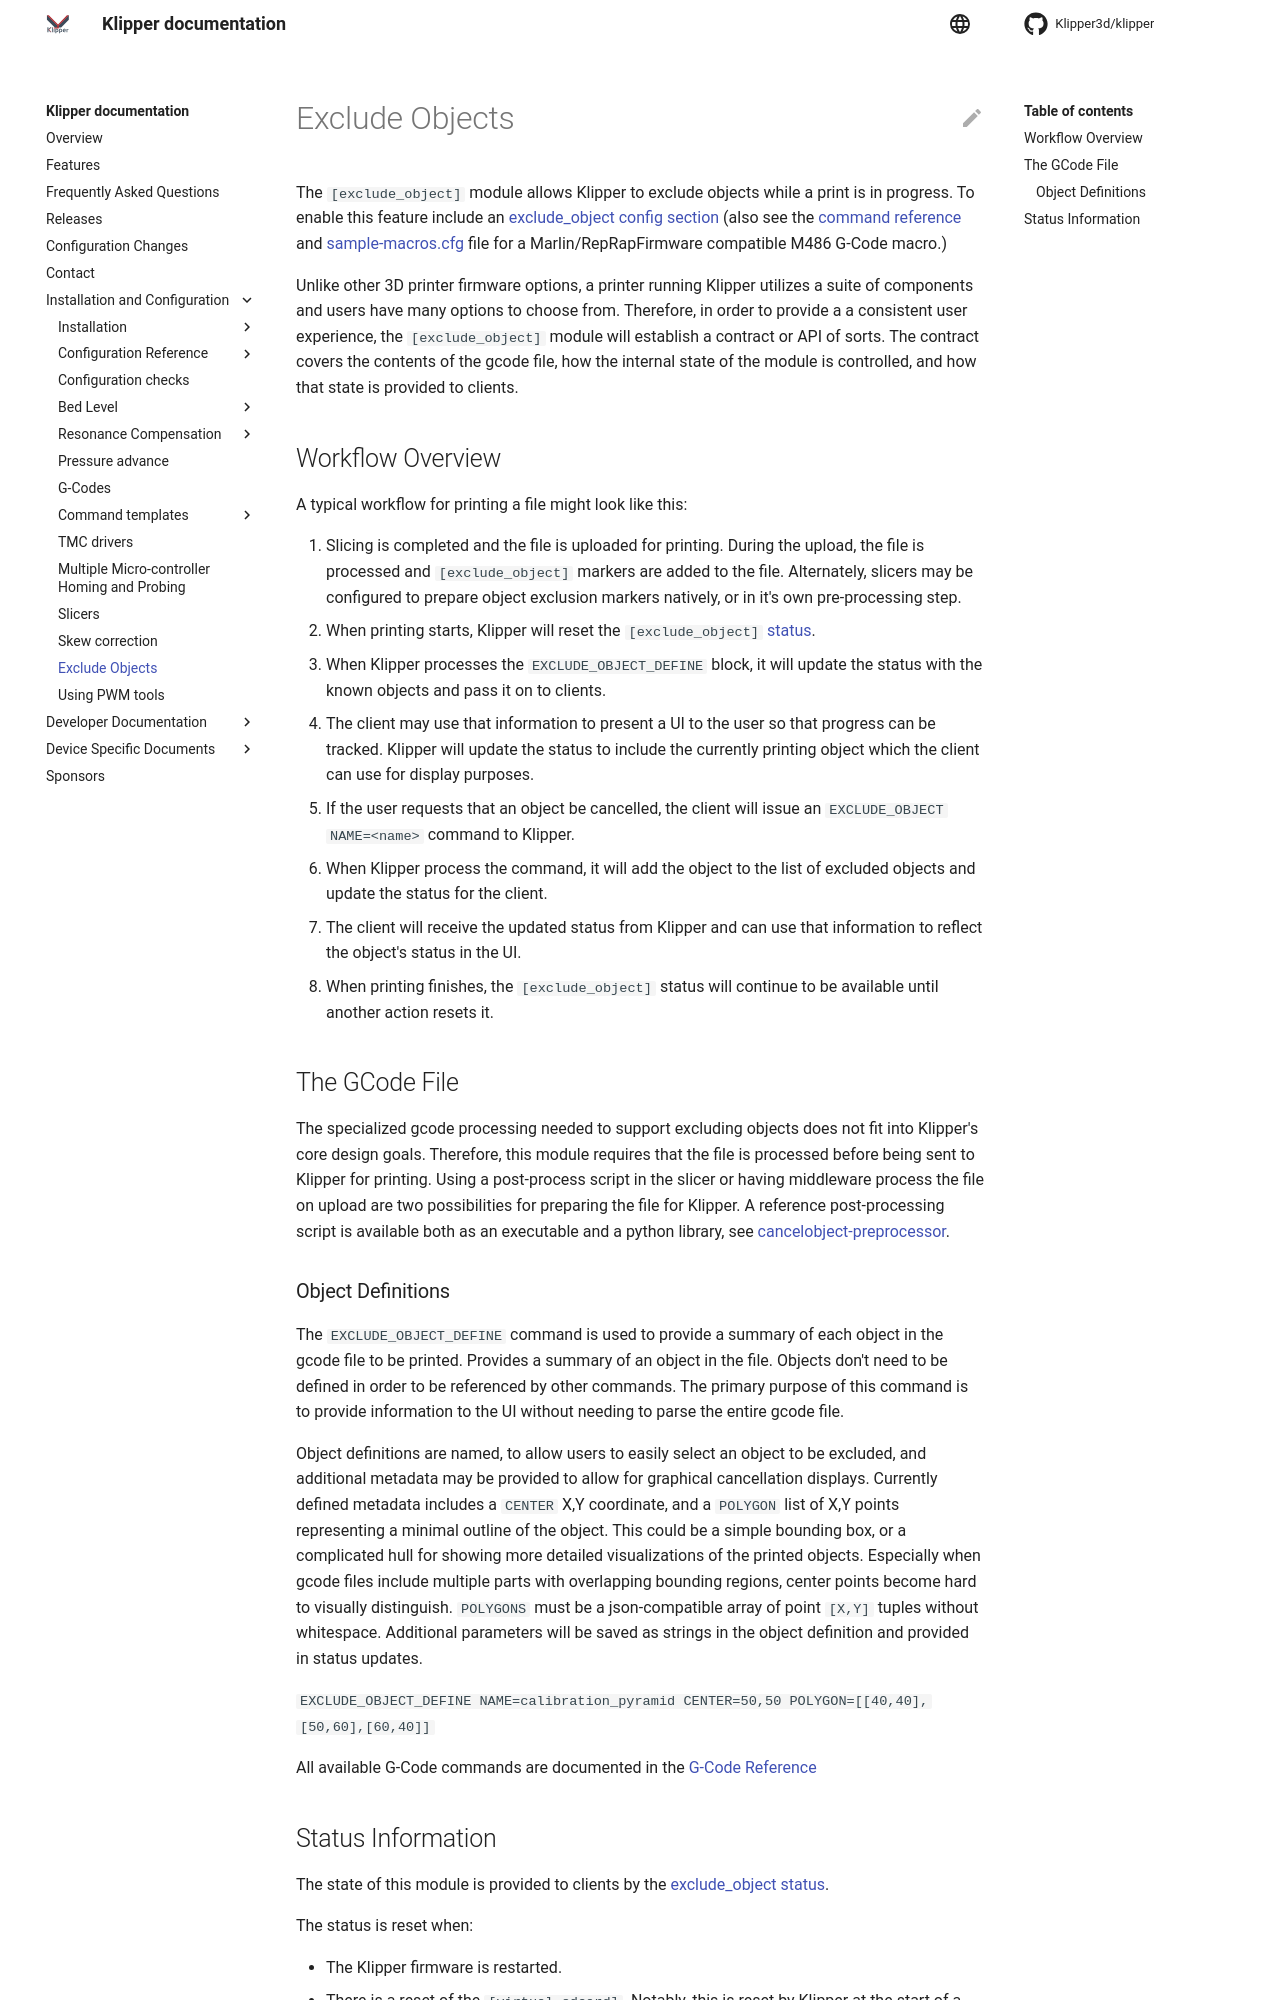

repository: tuke-code/klipper · page: Exclude_Object.html · generator: mkdocs

# Exclude Objects

The `[exclude_object]` module allows Klipper to exclude objects while a print is
in progress. To enable this feature include an [exclude_object config
section](Config_Reference.md#exclude_object) (also see the [command
reference](G-Codes.md#exclude_object) and
[sample-macros.cfg](../config/sample-macros.cfg) file for a
Marlin/RepRapFirmware compatible M486 G-Code macro.)

Unlike other 3D printer firmware options, a printer running Klipper utilizes a
suite of components and users have many options to choose from.  Therefore, in
order to provide a a consistent user experience, the `[exclude_object]` module
will establish a contract or API of sorts.  The contract covers the contents of
the gcode file, how the internal state of the module is controlled, and how that
state is provided to clients.

## Workflow Overview
A typical workflow for printing a file might look like this:
1. Slicing is completed and the file is uploaded for printing.  During the
    upload, the file is processed and `[exclude_object]` markers are added to
    the file. Alternately, slicers may be configured to prepare object exclusion
    markers natively, or in it's own pre-processing step.
2. When printing starts, Klipper will reset the `[exclude_object]`
   [status](Status_Reference.md#exclude_object).
3. When Klipper processes the `EXCLUDE_OBJECT_DEFINE` block, it will update the
   status with the known objects and pass it on to clients.
4. The client may use that information to present a UI to the user so that
   progress can be tracked.  Klipper will update the status to include the
   currently printing object which the client can use for display purposes.
5. If the user requests that an object be cancelled, the client will issue an
   `EXCLUDE_OBJECT NAME=<name>` command to Klipper.
6. When Klipper process the command, it will add the object to the list of
   excluded objects and update the status for the client.
7. The client will receive the updated status from Klipper and can use that
   information to reflect the object's status in the UI.
8. When printing finishes, the `[exclude_object]` status will continue to be
   available until another action resets it.

## The GCode File
The specialized gcode processing needed to support excluding objects does not
fit into Klipper's core design goals.  Therefore, this module requires that the
file is processed before being sent to Klipper for printing.  Using a
post-process script in the slicer or having middleware process the file on
upload are two possibilities for preparing the file for Klipper. A reference
post-processing script is available both as an executable and a python library,
see
[cancelobject-preprocessor](https://github.com/kageurufu/cancelobject-preprocessor).

### Object Definitions

The `EXCLUDE_OBJECT_DEFINE` command is used to provide a summary of each object
in the gcode file to be printed.  Provides a summary of an object in the file.
Objects don't need to be defined in order to be referenced by other commands.
The primary purpose of this command is to provide information to the UI without
needing to parse the entire gcode file.

Object definitions are named, to allow users to easily select an object to be
excluded, and additional metadata may be provided to allow for graphical
cancellation displays. Currently defined metadata includes a `CENTER` X,Y
coordinate, and a `POLYGON` list of X,Y points representing a minimal outline of
the object. This could be a simple bounding box, or a complicated hull for
showing more detailed visualizations of the printed objects. Especially when
gcode files include multiple parts with overlapping bounding regions, center
points become hard to visually distinguish. `POLYGONS` must be a json-compatible
array of point `[X,Y]` tuples without whitespace. Additional parameters will be
saved as strings in the object definition and provided in status updates.

`EXCLUDE_OBJECT_DEFINE NAME=calibration_pyramid CENTER=50,50
POLYGON=[[40,40],[50,60],[60,40]]`

All available G-Code commands are documented in the [G-Code
Reference](./G-Codes.md#exclude_object)
